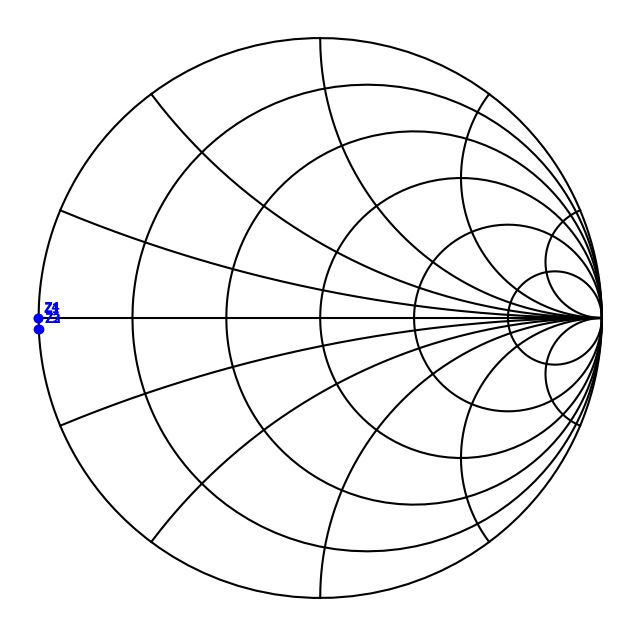

Python code for this plot:
"""
smith.py, a simple minimalistic Smith Chart plotter.
See the end of this file for example usage.
public domain / CC0
"""

import numpy as np
import matplotlib.pyplot as pp


source = [-0.03449145-0.02678599j, -0.0241769-0.94099778j, -0.0212415-0.9429279j,
 -0.03122071+0.01192016j]

def test(source):
    smith = Smith()
    # smith.markZ(20+30j)
    # smith.markZ(130-60j, text='Z1', c='r')
    # smith.drawZList([0, 50j, 10000j, -50j, 0])
    smith.markZ(source[0], text='Z1')
    smith.markZ(source[1], text='Z2')
    smith.markZ(source[2], text='Z3')
    smith.markZ(source[3], text='Z4')
    # smith.drawZList([0, 50j, 10000j, -50j, 0])
    print("graficando")
    smith.show()

class Smith:
    """
    Simple Smith Chart drawing.
    """

    def __init__(self, Z0=50):
        """
        Creates the figure and draws the grid.
        Z0: characteristic impedance
        """
        pp.ioff()
        self.Z0=Z0
        self.fig = pp.figure(figsize=(8.0, 8.0))
        pp.axes().set_axis_off()
        self.drawGrid()

    def show(self):
        """
        Shows the plot. The plot can't be updated after it has been
        closed.
        """
        pp.figure(self.fig.number)
        pp.show()

    def save(self, filename):
        """
        Saves the plot to filename. The extension defines the filetype.
        """
        self.fig.savefig(filename)

    def drawZList(self, l, c='b'):
        """
        Draws a list of impedances on the chart and connects them by lines.
        To get a closed contour, the last impedance should be the same as the
        first one. Use color c for the drawing.
        """
        pp.figure(self.fig.number)
        xlst = [self.z2gamma(z).real for z in l]
        ylst = [self.z2gamma(z).imag for z in l]
        pp.plot(xlst, ylst, c)
        pp.draw()

    def drawXCircle(self, x, npts=200):
        """
        Draws a circle with constant real part.
        """
        zlst = [x]+[complex(x, z) for z in np.logspace(0, 6, npts)]
        self.drawZList(zlst, 'k')
        zlst = [x]+[complex(x, -z) for z in np.logspace(0, 6, npts)]
        self.drawZList(zlst, 'k')

    def drawYCircle(self, y, npts=200):
        """
        Draws a circle with constant imaginary part.
        """
        zlst = [complex(0, y)]+[complex(z, y) for z in np.logspace(0, 6, npts)]
        self.drawZList(zlst, 'k')

    def markZ(self, z, text=None, c='b', size=1):
        """
        Marks an impedance with a dot.
        """
        pp.figure(self.fig.number)
        g = self.z2gamma(z)
        pp.plot(g.real, g.imag, 'o'+c)
        if text:
            pp.text(g.real+0.02, g.imag+0.02, text, color=c, weight='demi')
        pp.draw()

    def drawGrid(self):
        """
        Draws the Smith Chart grid.
        """
        self.drawXCircle(0)
        self.drawXCircle(self.Z0/5)
        self.drawXCircle(self.Z0/2)
        self.drawXCircle(self.Z0)
        self.drawXCircle(self.Z0*2)
        self.drawXCircle(self.Z0*5)
        self.drawYCircle(0)
        self.drawYCircle(self.Z0/5)
        self.drawYCircle(-self.Z0/5)
        self.drawYCircle(self.Z0/2)
        self.drawYCircle(-self.Z0/2)
        self.drawYCircle(self.Z0)
        self.drawYCircle(-self.Z0)
        self.drawYCircle(self.Z0*2)
        self.drawYCircle(-self.Z0*2)
        self.drawYCircle(self.Z0*5)
        self.drawYCircle(-self.Z0*5)

    def z2gamma(self, zl):
        """
        Converts an impedance to a reflection coefficient.
        """
        return complex(zl-self.Z0)/(zl+self.Z0)


if __name__ == '__main__':
    test(source)